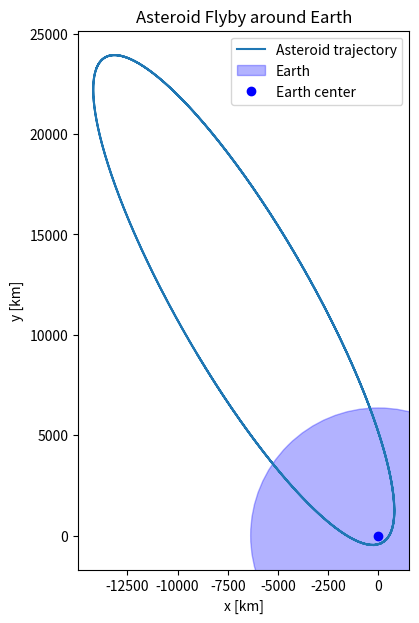

This chart was generated by the following Python code:
import numpy as np
from scipy.integrate import solve_ivp
import matplotlib.pyplot as plt

# Initial state: [x0, y0, vx0, vy0]
X_0 = np.array([-9000, 9000, 3, -5])  # km, km/s
# tweak velocity values to get a flyby/ricochet effect

# Earth parameters
E = np.array([0, 0])     # Earth at origin
E_R = 6356               # Earth radius [km]
mu = 398600.4418         # Earth's mu [km^3/s^2]

# Dynamics function
def func(t, state) -> np.ndarray:
    rx, ry, vx, vy = state
    r_vec = np.array([rx - E[0], ry - E[1]])
    r = np.linalg.norm(r_vec)
    a = -mu * r_vec / r**3
    return [vx, vy, a[0], a[1]]

# Integration time span
t_span = (0, 12 * 3600)   # 12 hours, in seconds
t_eval = np.linspace(t_span[0], t_span[1], 5000)

# Integrate
sol = solve_ivp(func, t_span, X_0, t_eval=t_eval, rtol=1e-9, atol=1e-12)

# Extract trajectory
x, y = sol.y[0], sol.y[1]

# Plot
plt.figure(figsize=(7,7))
plt.plot(x, y, label="Asteroid trajectory")
circle = plt.Circle((0,0), E_R, color='b', alpha=0.3, label="Earth")
plt.gca().add_artist(circle)
plt.plot(0, 0, "bo", label="Earth center")
plt.xlabel("x [km]")
plt.ylabel("y [km]")
plt.gca().set_aspect("equal", adjustable="box")
plt.title("Asteroid Flyby around Earth")
plt.legend()
plt.show()
